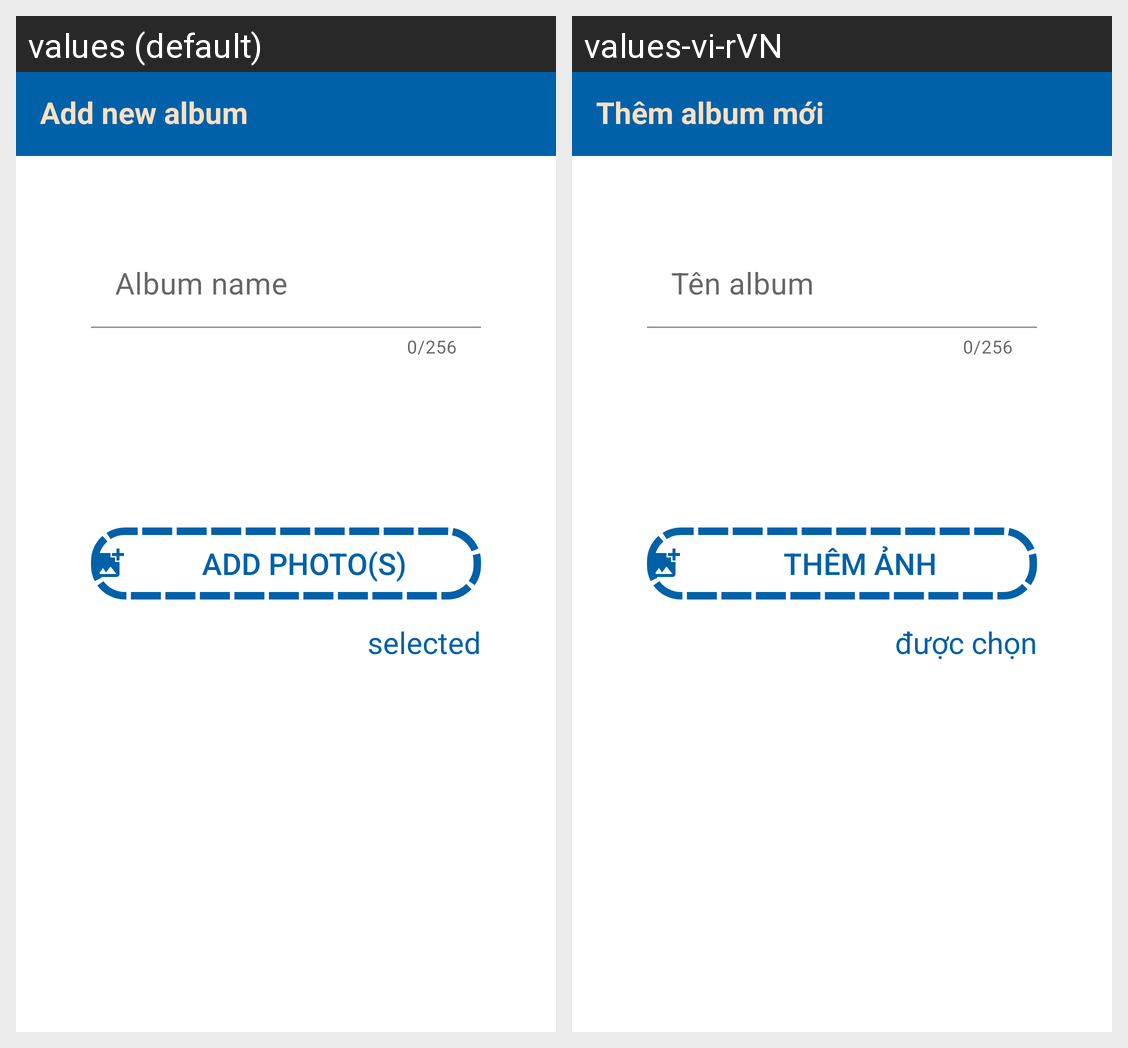

Translations of the strings shown on this Android screen, per locale in the grid:
Android screen res/layout/activity_add_album.xml rendered under 2 locales, left to right: values (default), values-vi-rVN. Device: Nexus 5 (rendered at 1080×1920; each locale shown at half size, 540×960, under a caption strip naming it); theme DefaultAppTheme.
Strings drawn on this screen, with the default value and each locale's value (text and hints the layout hard-codes, and strings that could not be matched under every locale, appear in the picture but are not listed):

title_default_v.2_1
  values: Add new album
  values-vi-rVN: Thêm album mới

album_name_add_album_1
  values: Album name
  values-vi-rVN: Tên album

add_photo_to_album_1
  values: Add photo(s)
  values-vi-rVN: Thêm ảnh

number_photo_selected_add_album_1
  values:  selected
  values-vi-rVN:  được chọn
